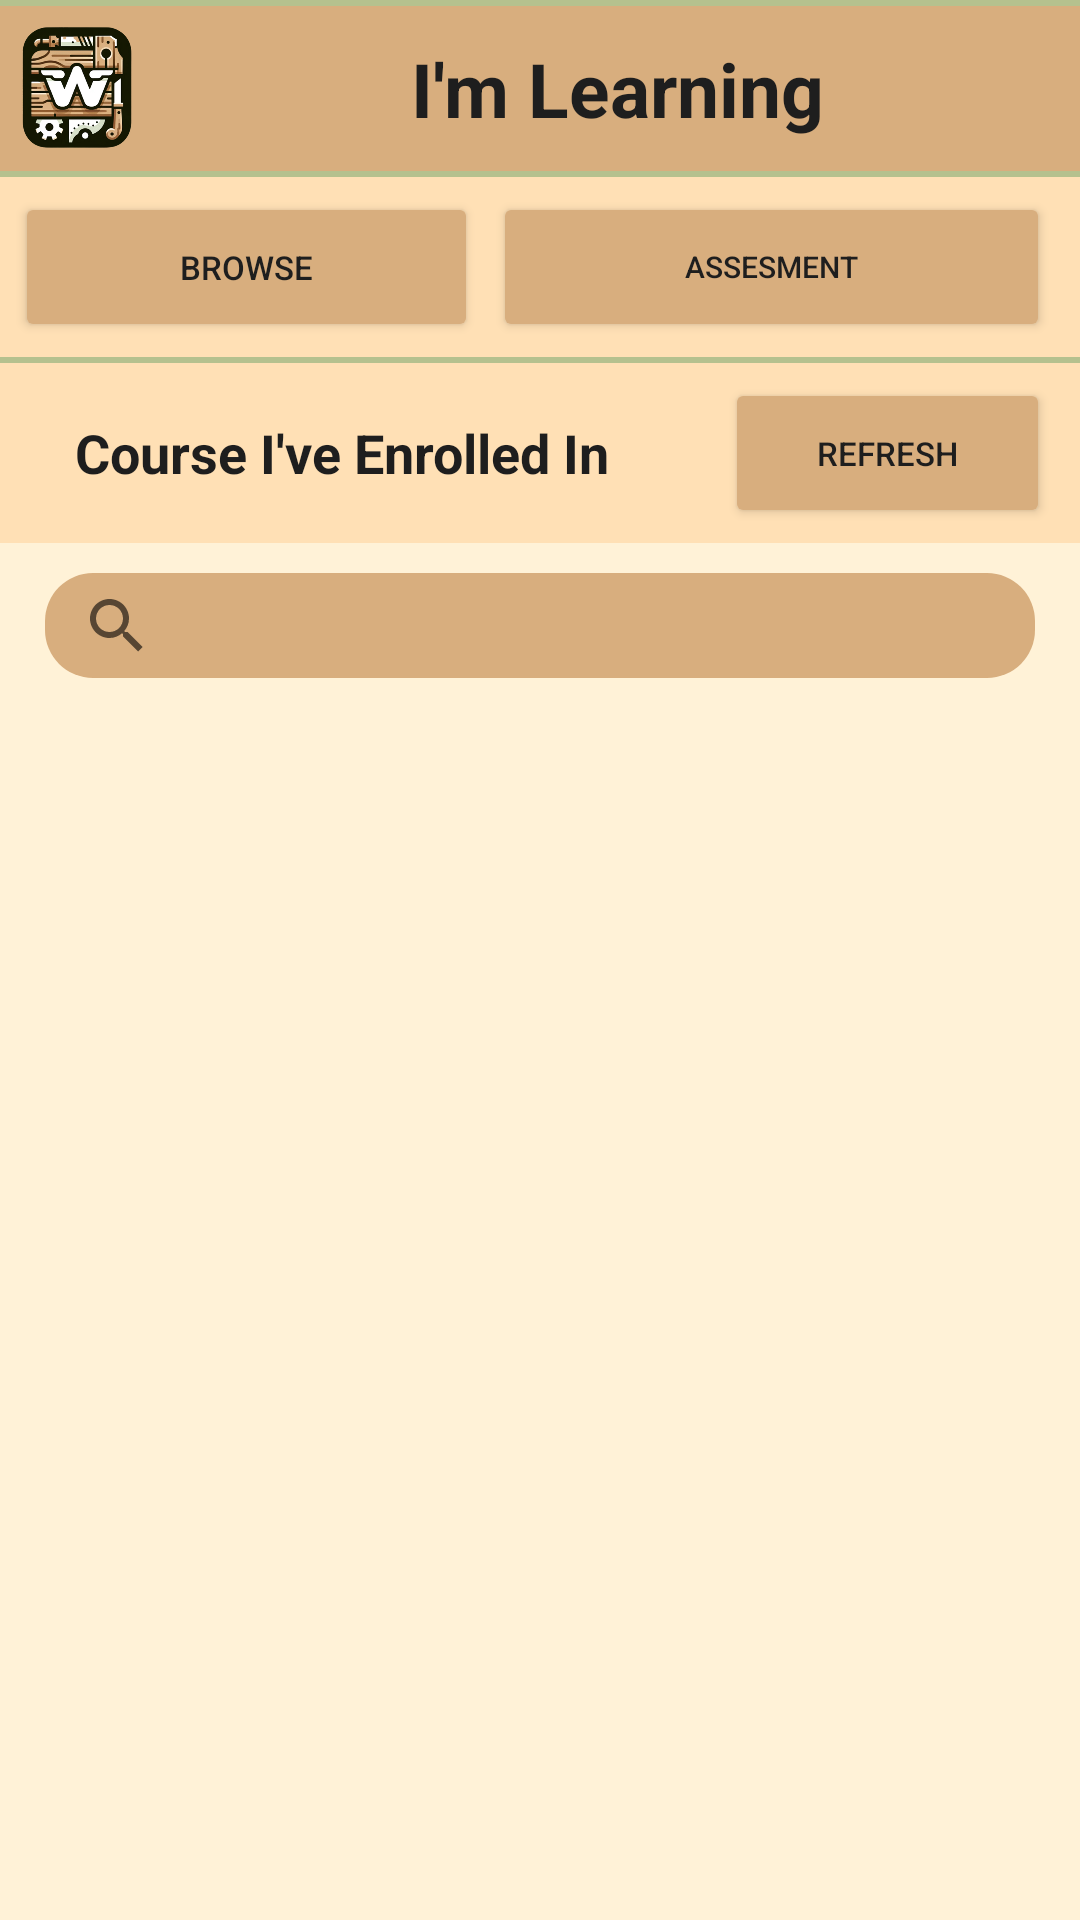

Here is an Android app screen rendered from its layout file. Give the layout XML and the strings, colors and styles it references.
<!-- AndroidManifest.xml: application theme Theme.WoodablesApp -->
<!-- res/layout/fragment_learn_course.xml -->
<?xml version="1.0" encoding="utf-8"?>
<FrameLayout xmlns:android="http://schemas.android.com/apk/res/android"
    xmlns:tools="http://schemas.android.com/tools"
    android:layout_width="match_parent"
    android:layout_height="match_parent"
    tools:context=".LearnCourseFragment">

    <LinearLayout
        android:layout_width="match_parent"
        android:layout_height="match_parent"
        android:background="@color/white"
        android:orientation="vertical">

        <View
            android:layout_width="match_parent"
            android:layout_height="2dp"
            android:background="@color/accentcolor"/>

        <LinearLayout
            android:layout_width="match_parent"
            android:layout_height="55dp"
            android:gravity="center_vertical"
            android:background="@color/primarycolor"
            android:orientation="horizontal">

            <ImageView
                android:id="@+id/applogo"
                android:layout_width="0dp"
                android:layout_height="match_parent"
                android:padding="5dp"
                android:layout_weight="0.5"
                android:background="@color/primarycolor"
                android:src="@drawable/woodableslogo" />

            <TextView
                android:layout_width="0dp"
                android:layout_height="match_parent"
                android:layout_weight="3"
                android:text="I'm Learning"
                android:gravity="center"
                android:textColor="@color/textcolor"
                android:textStyle="bold"
                android:textSize="25sp" />

        </LinearLayout>




        <View
            android:layout_width="match_parent"
            android:layout_height="2dp"
            android:background="@color/accentcolor"/>

        <LinearLayout
            android:layout_width="match_parent"
            android:layout_height="60dp"
            android:gravity="center_vertical"
            android:background="@color/secondarycolor"
            android:orientation="horizontal">

            <Button
                android:id="@+id/browsecoursecatalog"
                android:layout_width="0dp"
                android:layout_height="50dp"
                android:padding="5dp"
                android:layout_marginStart="5dp"
                android:layout_weight="0.25"
                android:backgroundTint="@color/primarycolor"
                android:text="Browse"
                android:textColor="@color/textcolor"
                android:textSize="11sp"/>

            <Button
                android:id="@+id/skillassess"
                android:layout_width="0dp"
                android:layout_height="50dp"
                android:layout_marginStart="5dp"
                android:layout_marginEnd="10dp"
                android:layout_weight="0.3"
                android:backgroundTint="@color/primarycolor"
                android:text="Assesment"
                android:textColor="@color/textcolor"
                android:textSize="10sp"/>

        </LinearLayout>

        <View
            android:layout_width="match_parent"
            android:layout_height="2dp"
            android:background="@color/accentcolor"/>

        <LinearLayout
            android:background="@color/secondarycolor"
            android:layout_width="match_parent"
            android:layout_height="60dp"
            android:orientation="horizontal"
            android:gravity="center_vertical">

            <TextView
                android:layout_width="0dp"
                android:layout_height="wrap_content"
                android:layout_weight="0.60"
                android:textStyle="bold"
                android:textSize="18dp"
                android:text="Course I've Enrolled In"
                android:textColor="@color/textcolor"
                android:layout_marginStart="25dp"/>

            <Button
                android:id="@+id/refreshbutton"
                android:layout_width="0dp"
                android:layout_height="50dp"
                android:layout_weight="0.30"
                android:layout_marginEnd="10dp"
                android:backgroundTint="@color/primarycolor"
                android:text="Refresh"
                android:textColor="@color/textcolor"
                android:textSize="11sp"/>

        </LinearLayout>

        <LinearLayout
            android:id="@+id/searchbargroup"
            android:layout_width="match_parent"
            android:layout_height="wrap_content"
            android:background="@color/backgroundcolor"
            android:orientation="horizontal">

            <SearchView
                android:id="@+id/searchBarProfile"
                android:layout_width="0dp"
                android:layout_height="35dp"
                android:layout_weight="3"
                android:layout_marginTop="10dp"
                android:layout_marginBottom="10dp"
                android:background="@drawable/textbox_4curvedcorners"
                android:backgroundTint="@color/primarycolor"
                android:layout_marginStart="15dp"
                android:layout_marginEnd="15dp"
                android:autofillHints="Search Enrolled Courses.."
                android:textAlignment="textStart"
                android:queryHint="Search Enrolled Courses..."
                android:theme="@style/SearchViewTextStyle"
                />



        </LinearLayout>



        <ScrollView
            android:layout_width="match_parent"
            android:layout_height="wrap_content"
            android:layout_weight="2"
            android:background="@color/backgroundcolor"
            android:orientation="vertical">

            <LinearLayout
                android:id="@+id/enrolled_courses_container"
                android:layout_width="match_parent"
                android:layout_height="wrap_content"
                android:layout_marginStart="25dp"
                android:layout_marginEnd="30dp"
                android:orientation="vertical">

                

            </LinearLayout>

        </ScrollView>

    </LinearLayout>

</FrameLayout>
<!-- resources referenced by this layout -->
<resources>
  <color name="accentcolor">#B5C18E</color>
  <color name="backgroundcolor">#FFF2D7</color>
  <color name="primarycolor">#D8AE7E</color>
  <color name="secondarycolor">#FFE0B5</color>
  <color name="textcolor">#1E1E1E</color>
  <color name="white">#FFFFFFFF</color>
  <!-- drawable textbox_4curvedcorners (drawable) -->
  <?xml version="1.0" encoding="utf-8"?>
  <shape xmlns:android="http://schemas.android.com/apk/res/android"
      android:shape="rectangle">
      <solid android:color="#D9D9D9" /> 
      <corners android:topLeftRadius="16dp" android:topRightRadius="16dp" android:bottomLeftRadius="16dp" android:bottomRightRadius="16dp" />
  </shape>
  <!-- drawable woodableslogo: png bitmap (drawable-v24, 213958 bytes) -->
  <style name="SearchViewTextStyle" parent="Widget.AppCompat.SearchView">
          <item name="android:editTextColor">@color/textcolor</item>
          <item name="android:textColorHint">@color/textcolor</item>
      </style>
  <style name="Theme.WoodablesApp" parent="Theme.MaterialComponents.DayNight.NoActionBar">
          
          <item name="colorPrimary">@color/cinnamon</item>
          <item name="colorPrimaryVariant">@color/purple_700</item>
          <item name="colorOnPrimary">@color/white</item>
          
          <item name="colorSecondary">@color/teal_200</item>
          <item name="colorSecondaryVariant">@color/teal_700</item>
          <item name="colorOnSecondary">@color/black</item>
          
          <item name="android:statusBarColor">?attr/colorPrimaryVariant</item>
          
      </style>
  <color name="cinnamon">#7A4900</color>
  <color name="purple_700">#FF3700B3</color>
  <color name="teal_200">#FF03DAC5</color>
  <color name="teal_700">#FF018786</color>
  <color name="black">#FF000000</color>
</resources>
